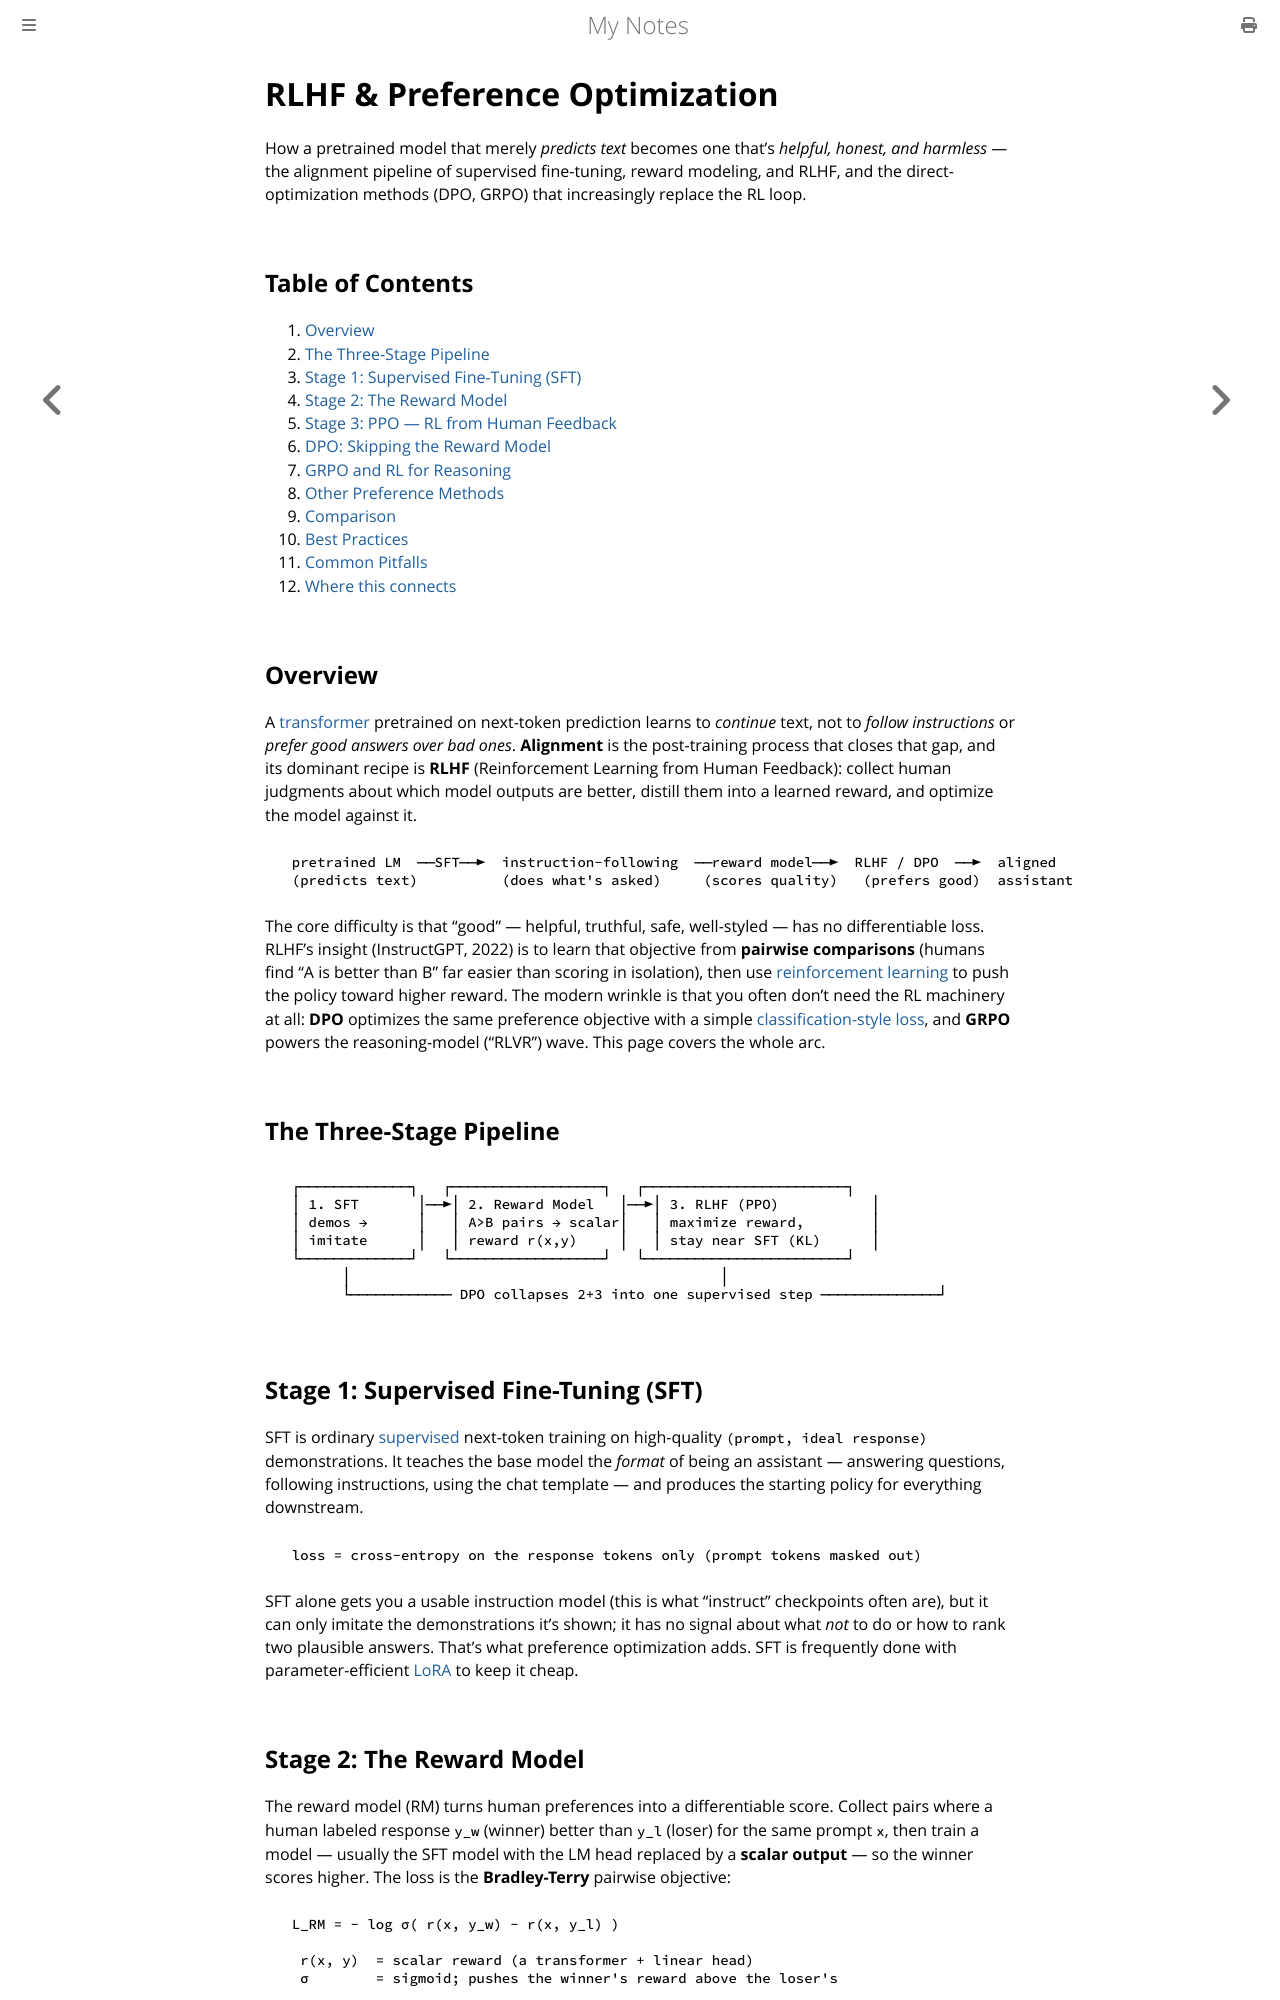

repository: paritystack/notes · page: machine_learning/rlhf.html · generator: mdbook

# RLHF & Preference Optimization

How a pretrained model that merely *predicts text* becomes one that's *helpful, honest, and harmless* — the alignment pipeline of supervised fine-tuning, reward modeling, and RLHF, and the direct-optimization methods (DPO, GRPO) that increasingly replace the RL loop.

## Table of Contents

1. [Overview](#overview)
2. [The Three-Stage Pipeline](#the-three-stage-pipeline)
3. [Stage 1: Supervised Fine-Tuning (SFT)](#stage-1-supervised-fine-tuning-sft)
4. [Stage 2: The Reward Model](#stage-2-the-reward-model)
5. [Stage 3: PPO — RL from Human Feedback](#stage-3-ppo--rl-from-human-feedback)
6. [DPO: Skipping the Reward Model](#dpo-skipping-the-reward-model)
7. [GRPO and RL for Reasoning](#grpo-and-rl-for-reasoning)
8. [Other Preference Methods](#other-preference-methods)
9. [Comparison](#comparison)
10. [Best Practices](#best-practices)
11. [Common Pitfalls](#common-pitfalls)
12. [Where this connects](#where-this-connects)

## Overview

A [transformer](transformers.md) pretrained on next-token prediction learns to *continue*
text, not to *follow instructions* or *prefer good answers over bad ones*. **Alignment** is
the post-training process that closes that gap, and its dominant recipe is **RLHF**
(Reinforcement Learning from Human Feedback): collect human judgments about which model
outputs are better, distill them into a learned reward, and optimize the model against it.

```
  pretrained LM  ──SFT──►  instruction-following  ──reward model──►  RLHF / DPO  ──►  aligned
  (predicts text)          (does what's asked)     (scores quality)   (prefers good)  assistant
```

The core difficulty is that "good" — helpful, truthful, safe, well-styled — has no
differentiable loss. RLHF's insight (InstructGPT, 2022) is to learn that objective from
**pairwise comparisons** (humans find "A is better than B" far easier than scoring in
isolation), then use [reinforcement learning](deep_reinforcement_learning.md) to push the
policy toward higher reward. The modern wrinkle is that you often don't need the RL machinery
at all: **DPO** optimizes the same preference objective with a simple
[classification-style loss](loss_functions.md), and **GRPO** powers the reasoning-model
("RLVR") wave. This page covers the whole arc.

## The Three-Stage Pipeline

```
  ┌─────────────┐   ┌──────────────────┐   ┌────────────────────────┐
  │ 1. SFT       │──►│ 2. Reward Model   │──►│ 3. RLHF (PPO)           │
  │ demos →      │   │ A>B pairs → scalar│   │ maximize reward,        │
  │ imitate      │   │ reward r(x,y)     │   │ stay near SFT (KL)      │
  └─────────────┘   └──────────────────┘   └────────────────────────┘
        │                                            │
        └──────────── DPO collapses 2+3 into one supervised step ──────────────┘
```

## Stage 1: Supervised Fine-Tuning (SFT)

SFT is ordinary [supervised](supervised_learning.md) next-token training on
high-quality `(prompt, ideal response)` demonstrations. It teaches the base model the
*format* of being an assistant — answering questions, following instructions, using the chat
template — and produces the starting policy for everything downstream.

```
  loss = cross-entropy on the response tokens only (prompt tokens masked out)
```

SFT alone gets you a usable instruction model (this is what "instruct" checkpoints often are),
but it can only imitate the demonstrations it's shown; it has no signal about what *not* to do
or how to rank two plausible answers. That's what preference optimization adds. SFT is
frequently done with parameter-efficient [LoRA](lora.md) to keep it cheap.
